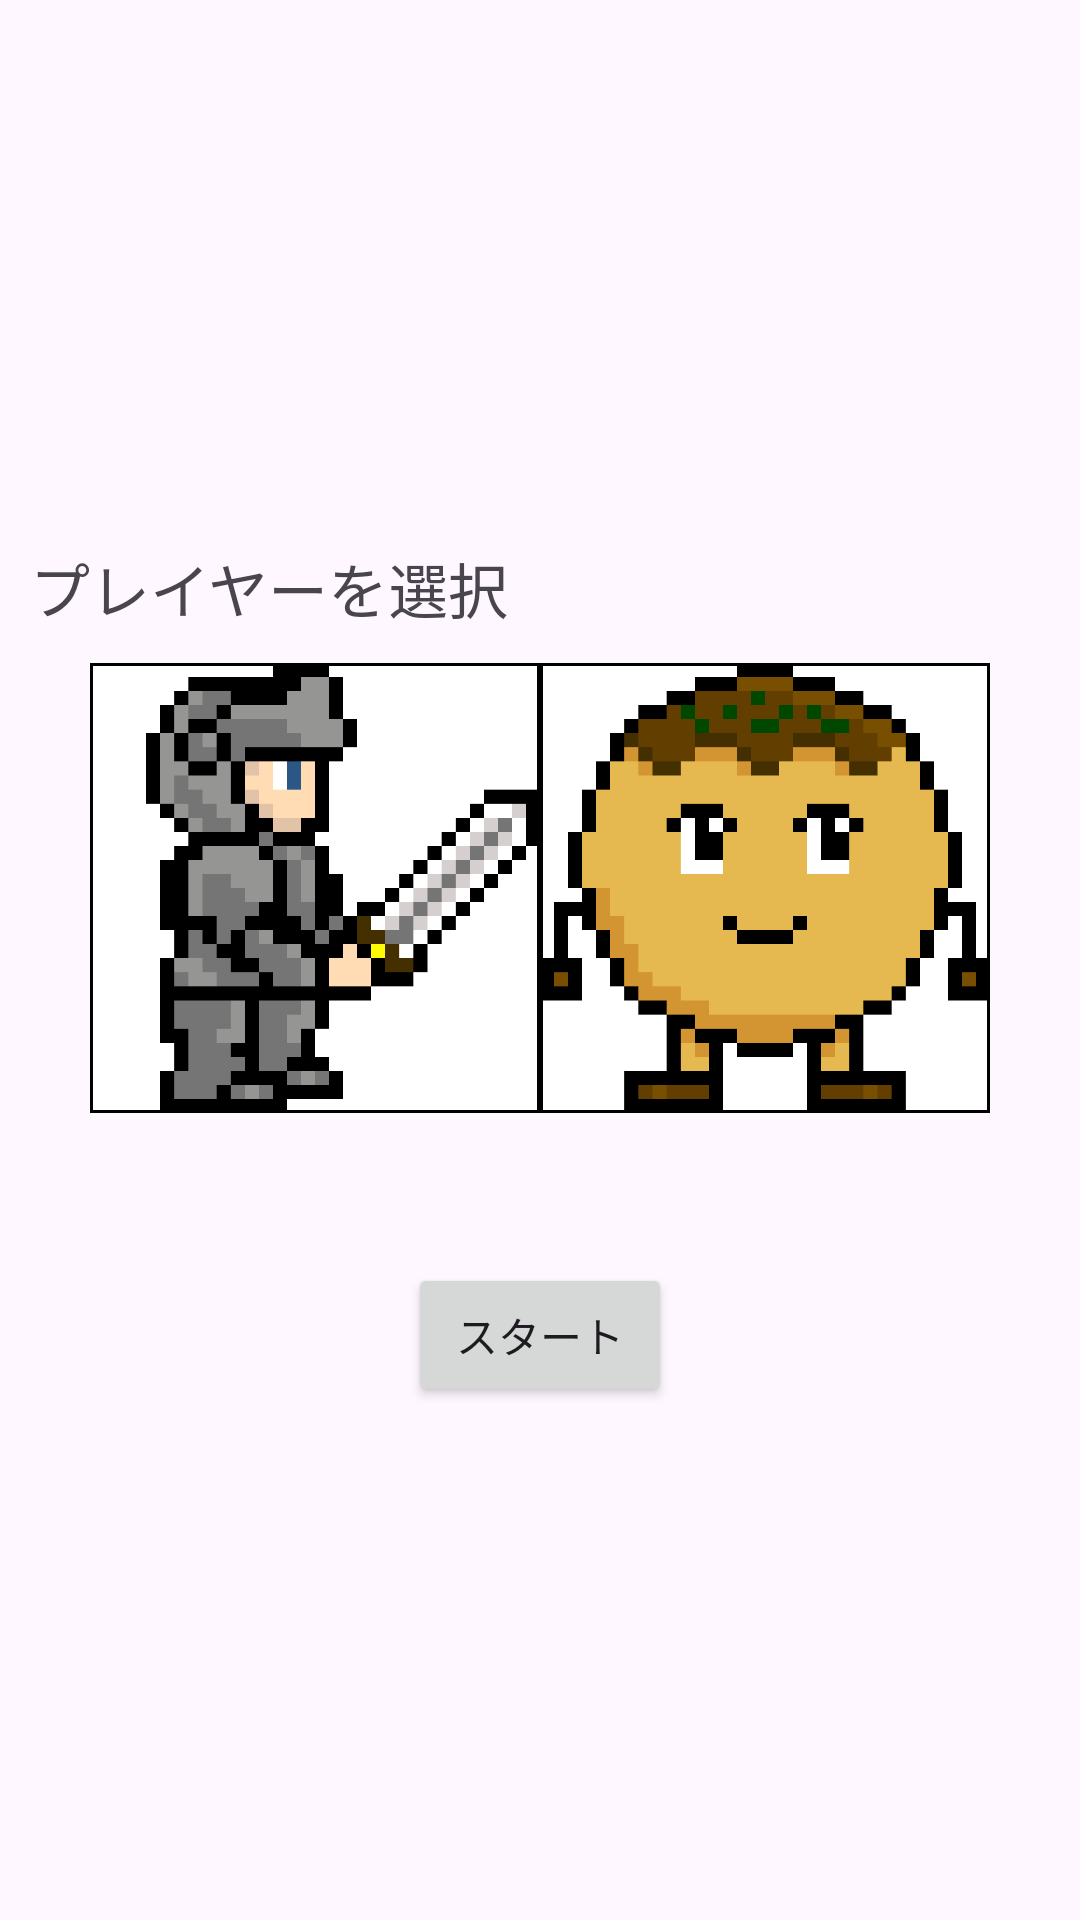

Layout XML and referenced resources for this Android screen:
<!-- AndroidManifest.xml: application theme Theme.BallCatch -->
<!-- res/layout/activity_select.xml -->
<?xml version="1.0" encoding="utf-8"?>
<LinearLayout xmlns:android="http://schemas.android.com/apk/res/android"
    xmlns:tools="http://schemas.android.com/tools"
    android:layout_width="match_parent"
    android:layout_height="match_parent"
    android:gravity="center"
    android:orientation="vertical"
    tools:context=".SelectActivity">

    <TextView
        android:id="@+id/scoreLabel"
        android:layout_width="match_parent"
        android:layout_height="50dp"
        android:gravity="center_vertical"
        android:paddingLeft="10dp"
        android:text="プレイヤーを選択"
        android:textSize="20dp" />

    <LinearLayout
        android:layout_width="match_parent"
        android:layout_height="wrap_content"
        android:gravity="center"
        android:orientation="horizontal">

        <ImageButton
            android:id="@+id/player01_select"
            android:layout_width="150dp"
            android:layout_height="150dp"
            android:layout_gravity="center_vertical"
            android:background="@drawable/shape_outer_frame"
            android:onClick="setPlayer"
            android:scaleType="centerCrop"
            android:src="@drawable/player01_standing" />

        <ImageButton
            android:id="@+id/player02_select"
            android:layout_width="150dp"
            android:layout_height="150dp"
            android:layout_gravity="center_vertical"
            android:background="@drawable/shape_outer_frame"
            android:onClick="setPlayer"
            android:scaleType="centerCrop"
            android:src="@drawable/player02_standing" />
    </LinearLayout>

    <Button
        android:layout_width="wrap_content"
        android:layout_height="wrap_content"
        android:layout_marginTop="50dp"
        android:onClick="startGame"
        android:text="スタート" />

</LinearLayout>
<!-- resources referenced by this layout -->
<resources>
  <!-- drawable player01_standing: png bitmap (drawable, 62545 bytes) -->
  <!-- drawable player02_standing: png bitmap (drawable, 58964 bytes) -->
  <!-- drawable shape_outer_frame (drawable) -->
  <?xml version="1.0" encoding="utf-8"?>
  <shape xmlns:android="http://schemas.android.com/apk/res/android">
      
      <solid android:color="#ffffff" />
  
      
      <stroke
          android:width="1dp"
          android:color="#000000"/>
  </shape>
  <style name="Theme.BallCatch" parent="Base.Theme.BallCatch" />
  <style name="Base.Theme.BallCatch" parent="Theme.Material3.DayNight.NoActionBar">
          
          
      </style>
</resources>
